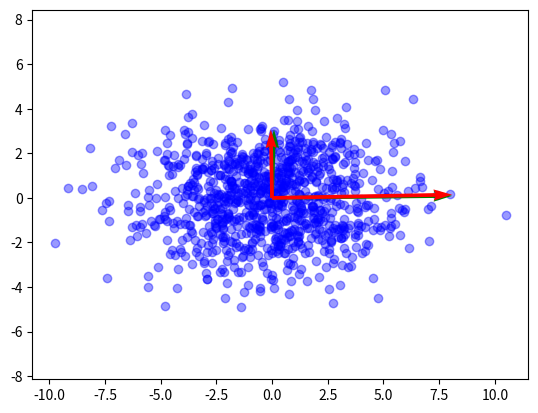

Here is the Python script that generated this plot:
import numpy as np
from numpy import linalg as la
import matplotlib.pyplot as plt

def generate_synthetic_data(num_samples, variances):
    cov_matrix = np.diag(variances)  # Create a covariance matrix with the specified variances
    
    # Generate random samples using the specified mean and covariance matrix
    synthetic_data = np.random.multivariate_normal((0, 0), cov_matrix, num_samples)
    
    return synthetic_data

def rotation_matrix_2d(theta):
    cos_theta = np.cos(theta)
    sin_theta = np.sin(theta)
    
    # Create the 2D rotation matrix
    rotation_matrix = np.array([[cos_theta, -sin_theta],
                                [sin_theta, cos_theta]])
    
    return rotation_matrix

data = generate_synthetic_data(1000, (8, 3))

# Calculate the covariance matrix
cov_matrix = np.cov(data, rowvar=False)
print('covariance matrices:')
print(cov_matrix)
print(np.dot(data.T, data))

# Calculate the eigenvectors and eigenvalues
eigenvalues, eigenvectors = np.linalg.eig(cov_matrix)
print(eigenvectors)

# Plot the data points
plt.scatter(data[:, 0], data[:, 1], c='blue', alpha=0.4)

# Plot the covariance column vectors in green
plt.quiver(0, 0, cov_matrix[0, 0], cov_matrix[1, 0], angles='xy', scale_units='xy', scale=1, color='green', label='Covariance Vector 1')
plt.quiver(0, 0, cov_matrix[0, 1], cov_matrix[1, 1], angles='xy', scale_units='xy', scale=1, color='green', label='Covariance Vector 2')

# Plot the eigenvectors as red arrows
for i in range(len(eigenvalues)):
    eigen_vector = eigenvectors[:, i]
    scaled_eigen_vector = eigenvalues[i] * eigen_vector
    plt.quiver(0, 0, scaled_eigen_vector[0], scaled_eigen_vector[1], angles='xy', scale_units='xy', scale=1, color='red', label=f'Eigenvector {i+1}')

plt.axis('equal')
plt.show()
